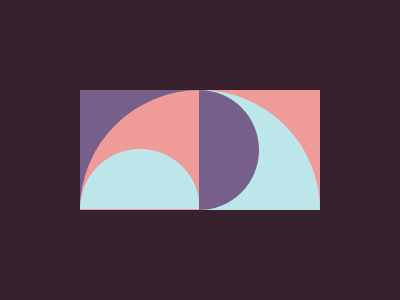

Write a web page that renders exactly this picture using CSS.

<!-- file: index.html -->
<!DOCTYPE html>
<html lang="en">
  <head>
    <meta charset="UTF-8" />
    <meta name="viewport" content="width=device-width, initial-scale=1.0" />
    <link rel="stylesheet" type="text/css" href="styles.css" />
    <title>06 Pies</title>
  </head>
  <body>
    <div class="wrap">
      <div class="left purple">
        <div class="pink"></div>
        <div class="green"></div>
      </div>
      <div class="right pink">
        <div class="green"></div>
        <div class="purple"></div>
      </div>
    </div>
  </body>
</html>


/* file: styles.css */
* { margin: 0; }
body {
  transform: translate(-50%, -50%);
  position: absolute;
  top: 50%;
  left: 50%;
}
.wrap {
  width: 400px;
  height: 400px;
  background: #37212D;
  
  display: flex;
  justify-content: center;
  align-items: center;
  overflow: hidden;
}

.purple, .pink, .green {
  width: 120px;
  height: 120px;
}
.purple { background: #76608A; }
.pink { background: #EE9B99; }
.green { background: #BCE6E9; }

.left .pink { border-radius: 250px 0 0 0; }
.right .green { border-radius: 0 250px 0 0; }


.left .green,
.right .purple {
  transform: translate(-50%, -50%);
  position: absolute;
  top: 57.35%;
  left: 57.35%;
}
.left .green {
  left: 35%;
  height: 60px;
  border-radius: 250px 250px 0 0;
}
.right .purple {
  top: 50%;
  width: 60px;
  border-radius: 0 250px 250px 0;
}  